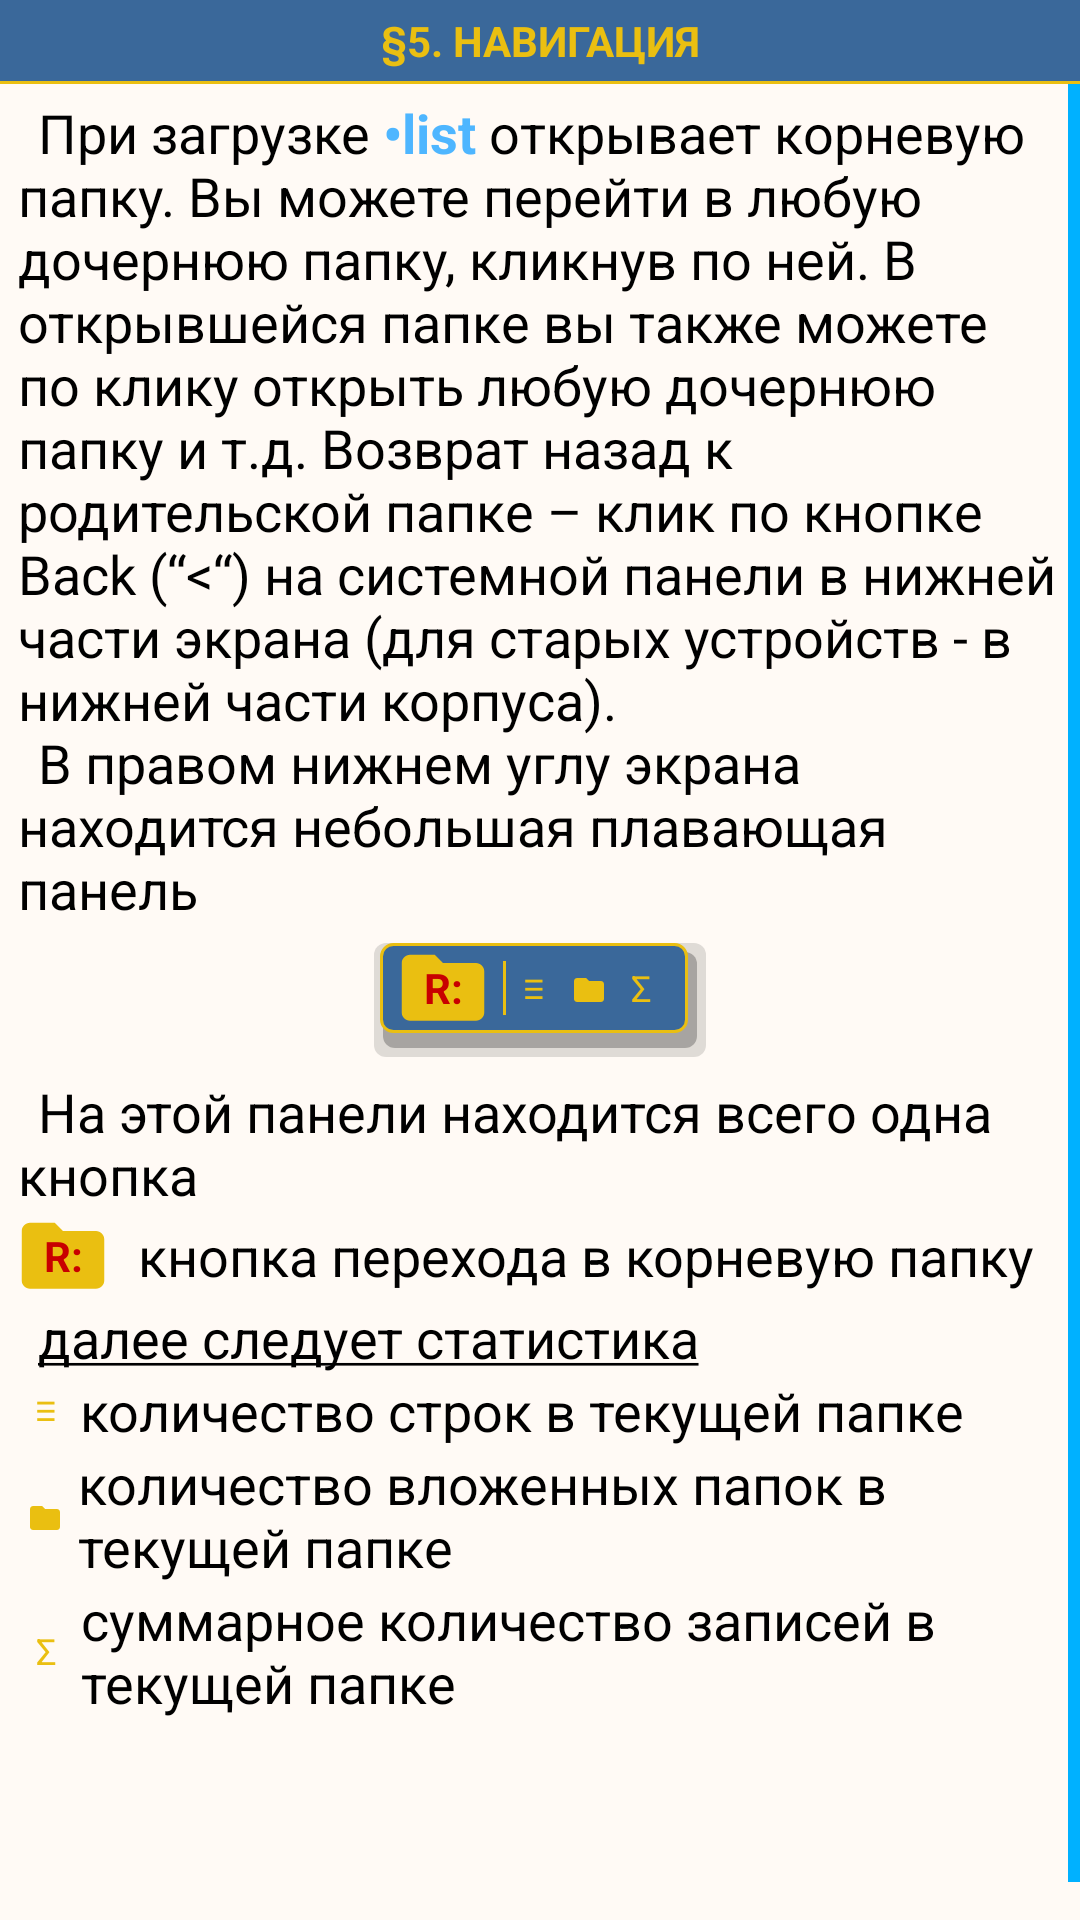

This screen was rendered from an Android layout file. Write that file and the resources it references.
<!-- AndroidManifest.xml: application theme Base.Theme.DotListWhite -->
<!-- res/layout/fragment_desc5_nav.xml -->
<?xml version="1.0" encoding="utf-8"?>
<LinearLayout xmlns:android="http://schemas.android.com/apk/res/android"
    xmlns:tools="http://schemas.android.com/tools"
    android:layout_width="match_parent"
    android:layout_height="match_parent"
    android:orientation="vertical"
    tools:context=".description.ui.fragments.NavFragment5">

    
    <TextView
        android:text="@string/desc_nav_title"
        style="@style/DescTitleText" />
    <View style="@style/DevirerView" />

    <ScrollView style="@style/DescScroll">

        <LinearLayout style="@style/LLScrollContainer">

            <TextView
                android:text="@string/desc_nav_text1"
                style="@style/RegularText" />

            <include
                android:id="@+id/tb_small"
                layout="@layout/toolbar_small"
                android:layout_width="wrap_content"
                android:layout_height="wrap_content"
                android:layout_gravity="center_horizontal"
                android:layout_marginVertical="6dp"/>

            <TextView
                android:text="@string/desc_nav_text2"
                style="@style/RegularText" />

            <LinearLayout style="@style/LLLineContainer">

                <TextView
                    android:layout_width="30dp"
                    android:layout_height="30dp"
                    android:gravity="center"
                    android:background="@drawable/ic_full_dir"
                    android:text="@string/root_dir"
                    android:textColor="@color/red_icon"
                    android:textSize="14sp"
                    android:layout_marginEnd="4dp"
                    android:textStyle="bold"/>

                <TextView
                    android:text="@string/desc_nav_text3"
                    style="@style/RegularText" />

            </LinearLayout>

            <TextView
                android:text="@string/desc_nav_text4"
                style="@style/RegularText" />

            <LinearLayout style="@style/LLLineContainer">

                <TextView
                    style="@style/SmallBarText"
                    android:layout_gravity="center_vertical"
                    android:layout_marginStart="4dp"
                    android:paddingBottom="2dp"
                    android:textColor="?attr/colorYellowIcon"
                    android:text="@string/ic_strings" />

                <TextView
                    android:text="@string/desc_nav_text5"
                    style="@style/RegularText" />

            </LinearLayout>

            <LinearLayout style="@style/LLLineContainer">

                <ImageView
                    android:layout_width="wrap_content"
                    android:layout_height="wrap_content"
                    android:layout_marginStart="4dp"
                    tools:ignore="contentDescription"
                    android:src="@drawable/ic_count_dir"/>

                <TextView
                    android:text="@string/desc_nav_text6"
                    style="@style/RegularText" />

            </LinearLayout>

            <LinearLayout style="@style/LLLineContainer">

                <TextView
                    style="@style/SmallBarText"
                    android:layout_gravity="center_vertical"
                    android:layout_marginStart="4dp"
                    android:textColor="?attr/colorYellowIcon"
                    android:text="@string/symb_sum" />

                <TextView
                    android:text="@string/desc_nav_text7"
                    style="@style/RegularText" />

            </LinearLayout>
        </LinearLayout>
    </ScrollView>
</LinearLayout>
<!-- res/layout/toolbar_small.xml (included above) -->
<?xml version="1.0" encoding="utf-8"?>
<LinearLayout xmlns:android="http://schemas.android.com/apk/res/android"
    xmlns:app="http://schemas.android.com/apk/res-auto"
    android:id="@+id/llSmallToolbar"
    android:layout_width="wrap_content"
    android:layout_height="wrap_content"
    android:background="@drawable/shadow"
    android:orientation="horizontal"
    android:paddingStart="2dp"
    android:paddingEnd="6dp"
    android:paddingBottom="8dp">

    <LinearLayout
        android:id="@+id/ll_root_dir"
        android:layout_width="wrap_content"
        android:layout_height="wrap_content"
        android:background="@drawable/floatinf_bar"
        android:orientation="horizontal"
        android:animateLayoutChanges="true"
        android:paddingHorizontal="6dp"

        android:clickable="true"
        android:focusable="true"
        android:foreground="?attr/selectableItemBackground">

        


            <TextView
                android:layout_width="30dp"
                android:layout_height="30dp"
                android:gravity="center"
                android:background="@drawable/ic_full_dir"
                android:text="@string/root_dir"
                android:textColor="@color/red_icon"
                android:textSize="14sp"
                android:layout_marginEnd="4dp"
                android:textStyle="bold"/>



        <View
            android:layout_width="1dp"
            android:layout_height="match_parent"
            android:layout_marginVertical="6dp"
            android:layout_marginStart="1dp"
            android:background="?attr/colorYellowIcon" />

        
        <TextView
            style="@style/SmallBarText"
            android:layout_gravity="center_vertical"
            android:layout_marginStart="4dp"
            android:paddingBottom="2dp"
            android:textColor="?attr/colorYellowIcon"
            android:text="@string/ic_strings" />

        <TextView
            android:id="@+id/tvSumLine"
            style="@style/SmallBarText"
            android:layout_gravity="center_vertical"
            android:layout_marginEnd="2dp" />

        
        <TextView
            android:id="@+id/tvSumDir"
            style="@style/SmallBarText"
            android:layout_gravity="center_vertical"
            android:layout_marginEnd="2dp"
            android:drawablePadding="3dp"
            android:gravity="center_vertical"
            app:drawableStartCompat="@drawable/ic_count_dir" />

        
        <TextView
            style="@style/SmallBarText"
            android:layout_gravity="center_vertical"
            android:textColor="?attr/colorYellowIcon"
            android:text="@string/symb_sum" />

        <TextView
            android:id="@+id/tvSumSum"
            style="@style/SmallBarText"

            android:layout_gravity="center_vertical" />

    </LinearLayout>
</LinearLayout>
<!-- resources referenced by this layout -->
<resources>
  <color name="red_icon">#c80000</color>
  <!-- drawable floatinf_bar (drawable) -->
  <?xml version="1.0" encoding="UTF-8"?>
  <shape xmlns:android="http://schemas.android.com/apk/res/android"
      android:shape="rectangle">
      <corners android:radius="4dp"/>
      <stroke android:color="@color/yellow_dir"
          android:width="1dp"/>
      <solid android:color="?attr/colorBar" />
  </shape>
  <string name="desc_nav_text1">\u0009При загрузке <font color="#4eb6ff"><b>\u2022list</b></font> открывает корневую папку. Вы можете перейти в любую дочернюю папку, кликнув по ней. В открывшейся папке вы также можете по клику открыть любую дочернюю папку и т.д. Возврат назад к родительской папке – клик по кнопке Back (“\u003C“) на системной панели в нижней части экрана (для старых устройств - в нижней части корпуса).\n
          \u0009В правом нижнем углу экрана находится небольшая плавающая панель
      </string>
  <string name="desc_nav_text2">\u0009На этой панели находится всего одна кнопка</string>
  <string name="desc_nav_text3">кнопка перехода в корневую папку</string>
  <string name="desc_nav_text4">\u0009<u>далее следует статистика</u></string>
  <string name="desc_nav_text5">количество строк в текущей папке</string>
  <string name="desc_nav_text6">количество вложенных папок в текущей папке</string>
  <string name="desc_nav_text7">суммарное количество записей в текущей папке</string>
  <string name="desc_nav_title">\u00A75. НАВИГАЦИЯ</string>
  <string name="ic_strings">\u2CB7</string>
  <string name="root_dir">R:</string>
  <string name="symb_sum">\u01A9</string>
  <style name="DescScroll">
          <item name="android:layout_width">match_parent</item>
          <item name="android:layout_height">0dp</item>
          <item name="android:layout_weight">1</item>
          <item name="android:scrollbarThumbVertical">@color/blue_icon</item>
      </style>
  <style name="DevirerView">
          <item name="android:layout_width">match_parent</item>
          <item name="android:layout_height">1dp</item>
          <item name="android:background">@color/yellow_dir</item>
      </style>
  <style name="LLLineContainer">
          <item name="android:layout_width">match_parent</item>
          <item name="android:layout_height">wrap_content</item>
          <item name="android:orientation">horizontal</item>
          <item name="android:paddingHorizontal">6dp</item>
          <item name="android:gravity">center_vertical</item>
      </style>
  <style name="LLScrollContainer">
          <item name="android:layout_width">match_parent</item>
          <item name="android:layout_height">wrap_content</item>
          <item name="android:orientation">vertical</item>
          <item name="android:paddingTop">4dp</item>
          <item name="android:paddingBottom">80dp</item>
      </style>
  <style name="RegularText">
          <item name="android:layout_width">match_parent</item>
          <item name="android:layout_height">wrap_content</item>
          <item name="android:paddingHorizontal">6dp</item>
          <item name="android:textSize">18sp</item>
          <item name="android:textColor">?attr/colorMainText</item>
      </style>
  <color name="yellow_dir">#eabf11</color>
  <color name="blue_icon">#00B1FF</color>
  <style name="Base.Theme.DotList" parent="Theme.MaterialComponents.DayNight.NoActionBar">
          <item name="colorPrimaryDark">@color/black</item>
          <item name="colorBarText">@color/white</item>                  
          <item name="colorShadow">@color/shadowColor</item>
          <item name="colorYellowIcon">@color/yellow_dir</item>          
      </style>
  <color name="light_background">#fffaf5</color>
  <color name="light_color_bar">#3a689a</color>
  <color name="black">#FF000000</color>
  <color name="dark_color_bar">#1a2835</color>
  <color name="light_color_bar_accent">#2c5575</color>
  <color name="white">#FFFFFFFF</color>
  <color name="light_color_bar_alpha">#663a689a</color>
  <color name="shadowColor">#14000000</color>
</resources>
